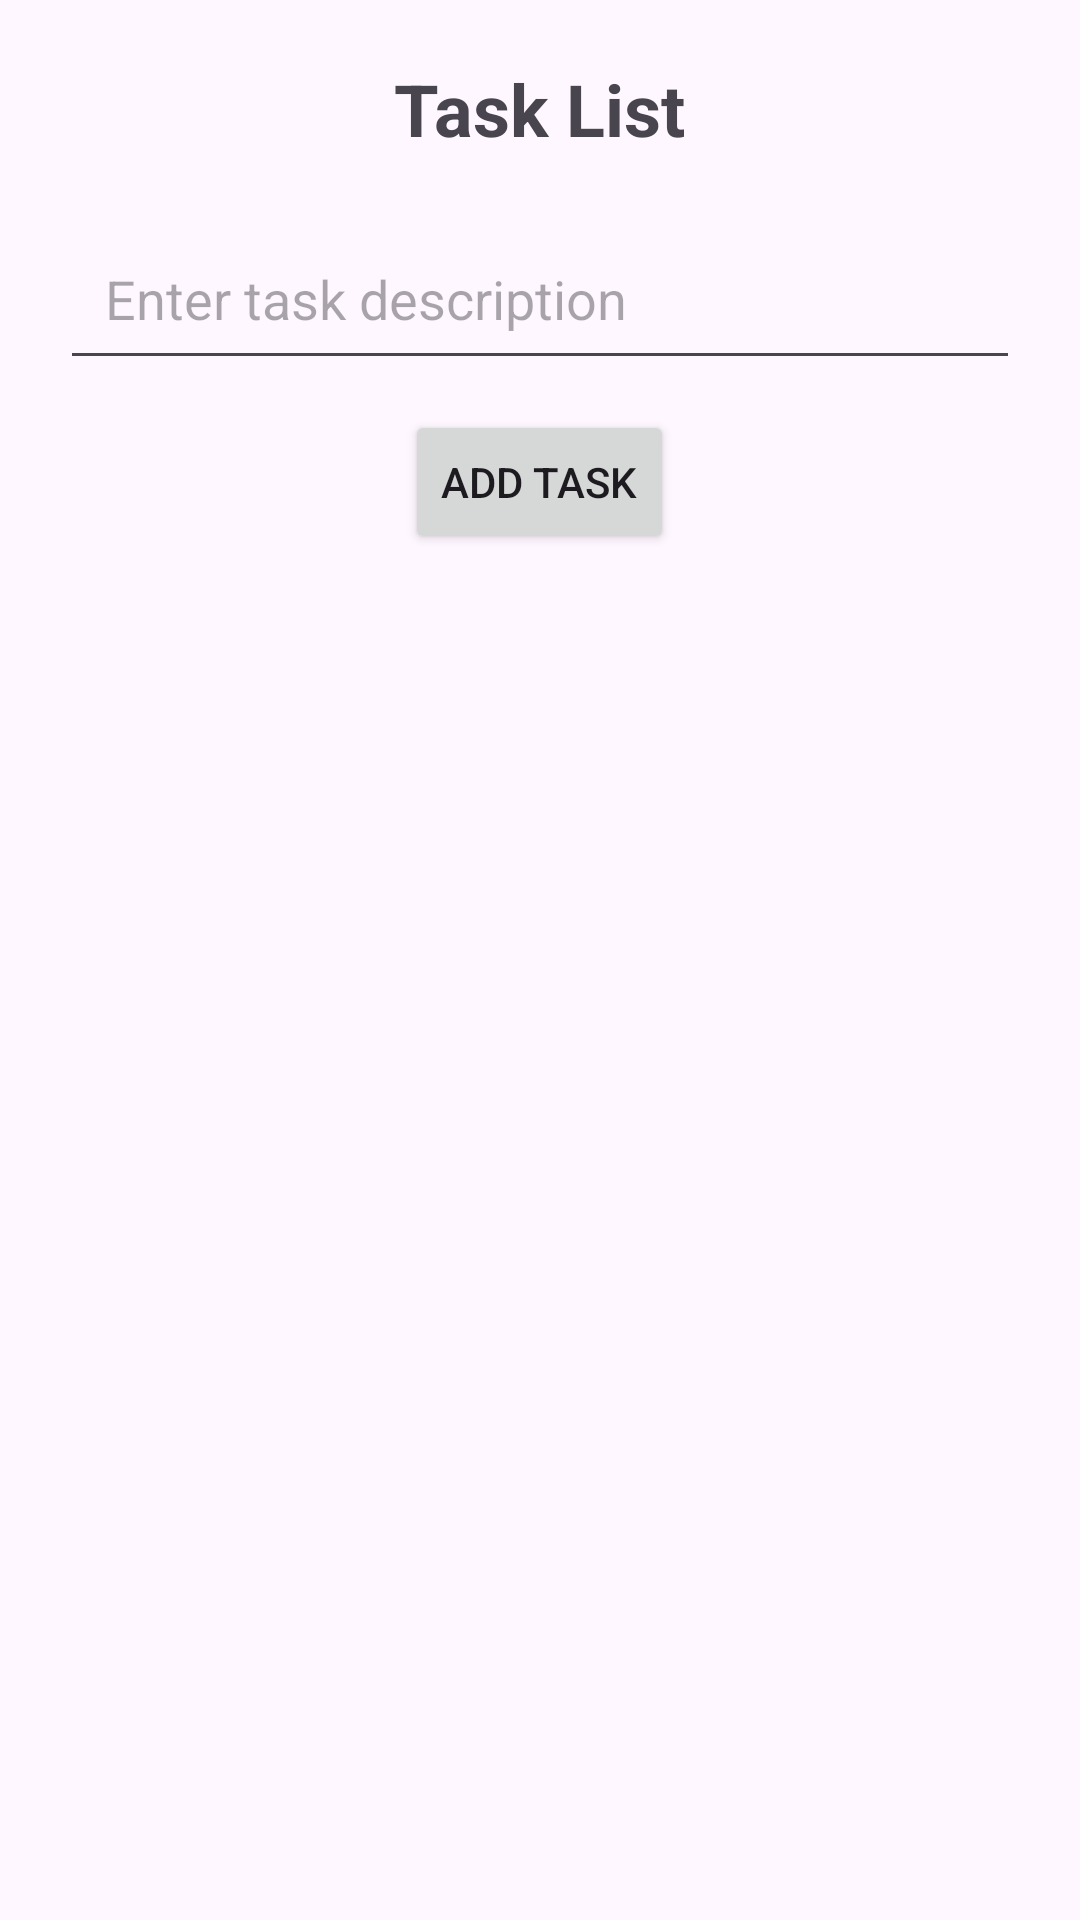

Here is an Android app screen rendered from its layout file. Give the layout XML and the strings, colors and styles it references.
<!-- AndroidManifest.xml: application theme Theme.Tdo -->
<!-- res/layout/activity_add_task.xml -->
<?xml version="1.0" encoding="utf-8"?>
<LinearLayout xmlns:android="http://schemas.android.com/apk/res/android"
    android:layout_width="match_parent"
    android:layout_height="match_parent"
    android:orientation="vertical"
    android:padding="20dp">

    <TextView
        android:id="@+id/add_task_title"
        android:layout_width="wrap_content"
        android:layout_height="wrap_content"
        android:text="Task List"
        android:textSize="24sp"
        android:textStyle="bold"
        android:layout_marginBottom="20dp"
        android:layout_gravity="center" />

    <EditText
        android:id="@+id/task_input"
        android:layout_width="match_parent"
        android:layout_height="wrap_content"
        android:hint="Enter task description"
        android:padding="15dp"
        android:layout_marginBottom="10dp" />

    <Button
        android:id="@+id/btn_save_task"
        android:layout_width="wrap_content"
        android:layout_height="wrap_content"
        android:text="Add Task"
        android:layout_gravity="center"
        android:layout_marginBottom="20dp" />

    <androidx.recyclerview.widget.RecyclerView
        android:id="@+id/task_recycler_view"
        android:layout_width="match_parent"
        android:layout_height="match_parent" />
</LinearLayout>
<!-- resources referenced by this layout -->
<resources>
  <style name="Theme.Tdo" parent="Base.Theme.Tdo" />
  <style name="Base.Theme.Tdo" parent="Theme.Material3.DayNight.NoActionBar">
          
          
      </style>
</resources>
